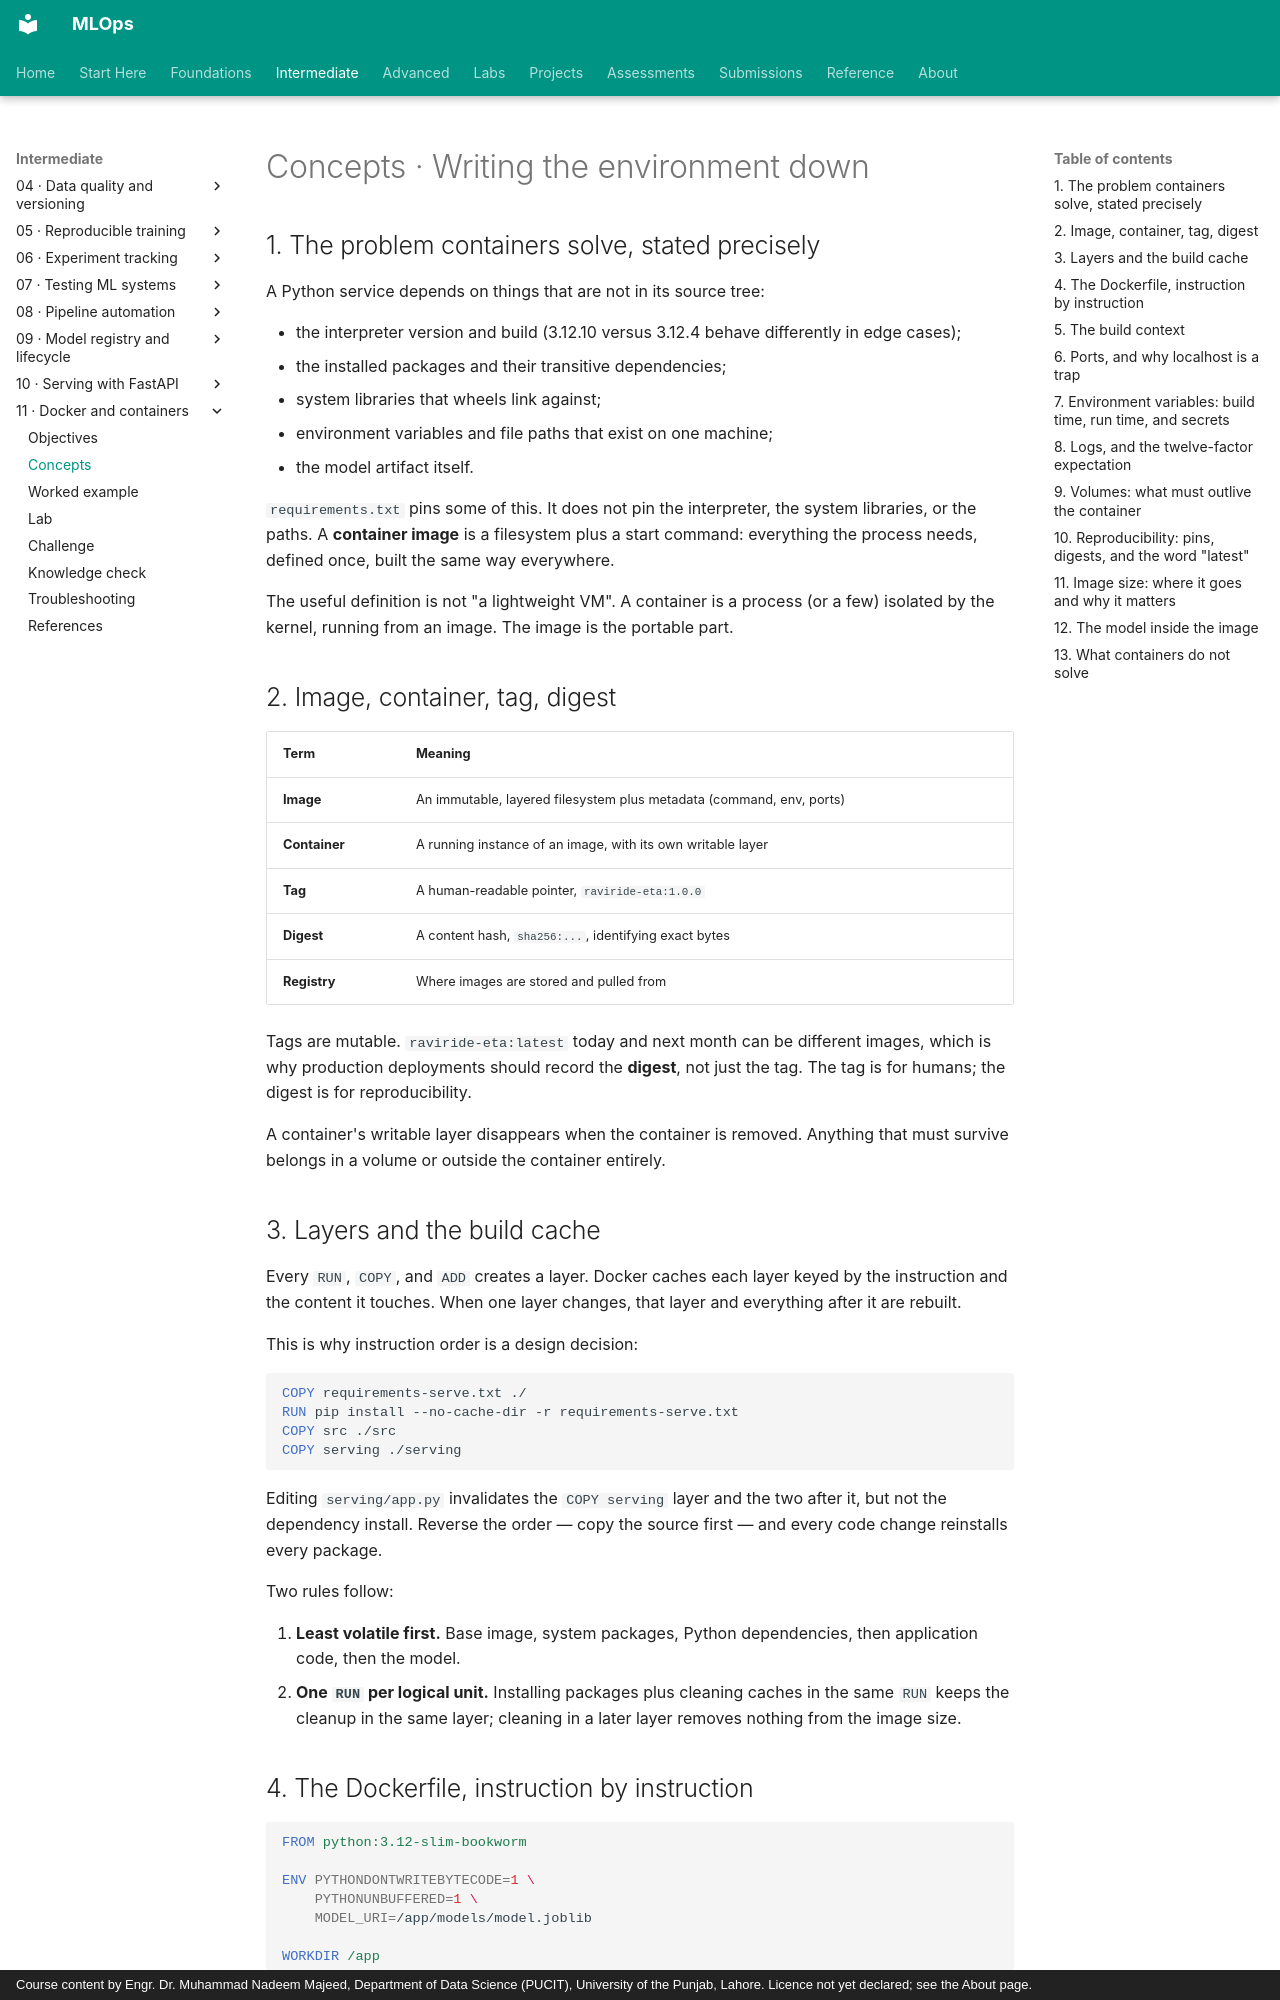

repository: nadeem-majeedch/MLOps · page: modules/11-docker-containers/concepts/index.html · generator: mkdocs · copyright: Course content by Engr. Dr. Muhammad Nadeem Majeed, Department of Data Science (PUCIT), University of the Punjab, Lahore. Licence not yet declared; see the About page.

# Concepts · Writing the environment down

## 1. The problem containers solve, stated precisely

A Python service depends on things that are not in its source tree:

- the interpreter version and build (3.12.10 versus 3.12.4 behave differently in edge cases);
- the installed packages and their transitive dependencies;
- system libraries that wheels link against;
- environment variables and file paths that exist on one machine;
- the model artifact itself.

`requirements.txt` pins some of this. It does not pin the interpreter, the system libraries, or the paths. A **container image** is a filesystem plus a start command: everything the process needs, defined once, built the same way everywhere.

The useful definition is not "a lightweight VM". A container is a process (or a few) isolated by the kernel, running from an image. The image is the portable part.

## 2. Image, container, tag, digest

| Term | Meaning |
|---|---|
| **Image** | An immutable, layered filesystem plus metadata (command, env, ports) |
| **Container** | A running instance of an image, with its own writable layer |
| **Tag** | A human-readable pointer, `raviride-eta:1.0.0` |
| **Digest** | A content hash, `sha256:...`, identifying exact bytes |
| **Registry** | Where images are stored and pulled from |

Tags are mutable. `raviride-eta:latest` today and next month can be different images, which is why production deployments should record the **digest**, not just the tag. The tag is for humans; the digest is for reproducibility.

A container's writable layer disappears when the container is removed. Anything that must survive belongs in a volume or outside the container entirely.

## 3. Layers and the build cache

Every `RUN`, `COPY`, and `ADD` creates a layer. Docker caches each layer keyed by the instruction and the content it touches. When one layer changes, that layer and everything after it are rebuilt.

This is why instruction order is a design decision:

```dockerfile
COPY requirements-serve.txt ./
RUN pip install --no-cache-dir -r requirements-serve.txt
COPY src ./src
COPY serving ./serving
```

Editing `serving/app.py` invalidates the `COPY serving` layer and the two after it, but not the dependency install. Reverse the order — copy the source first — and every code change reinstalls every package.

Two rules follow:

1. **Least volatile first.** Base image, system packages, Python dependencies, then application code, then the model.
2. **One `RUN` per logical unit.** Installing packages plus cleaning caches in the same `RUN` keeps the cleanup in the same layer; cleaning in a later layer removes nothing from the image size.
